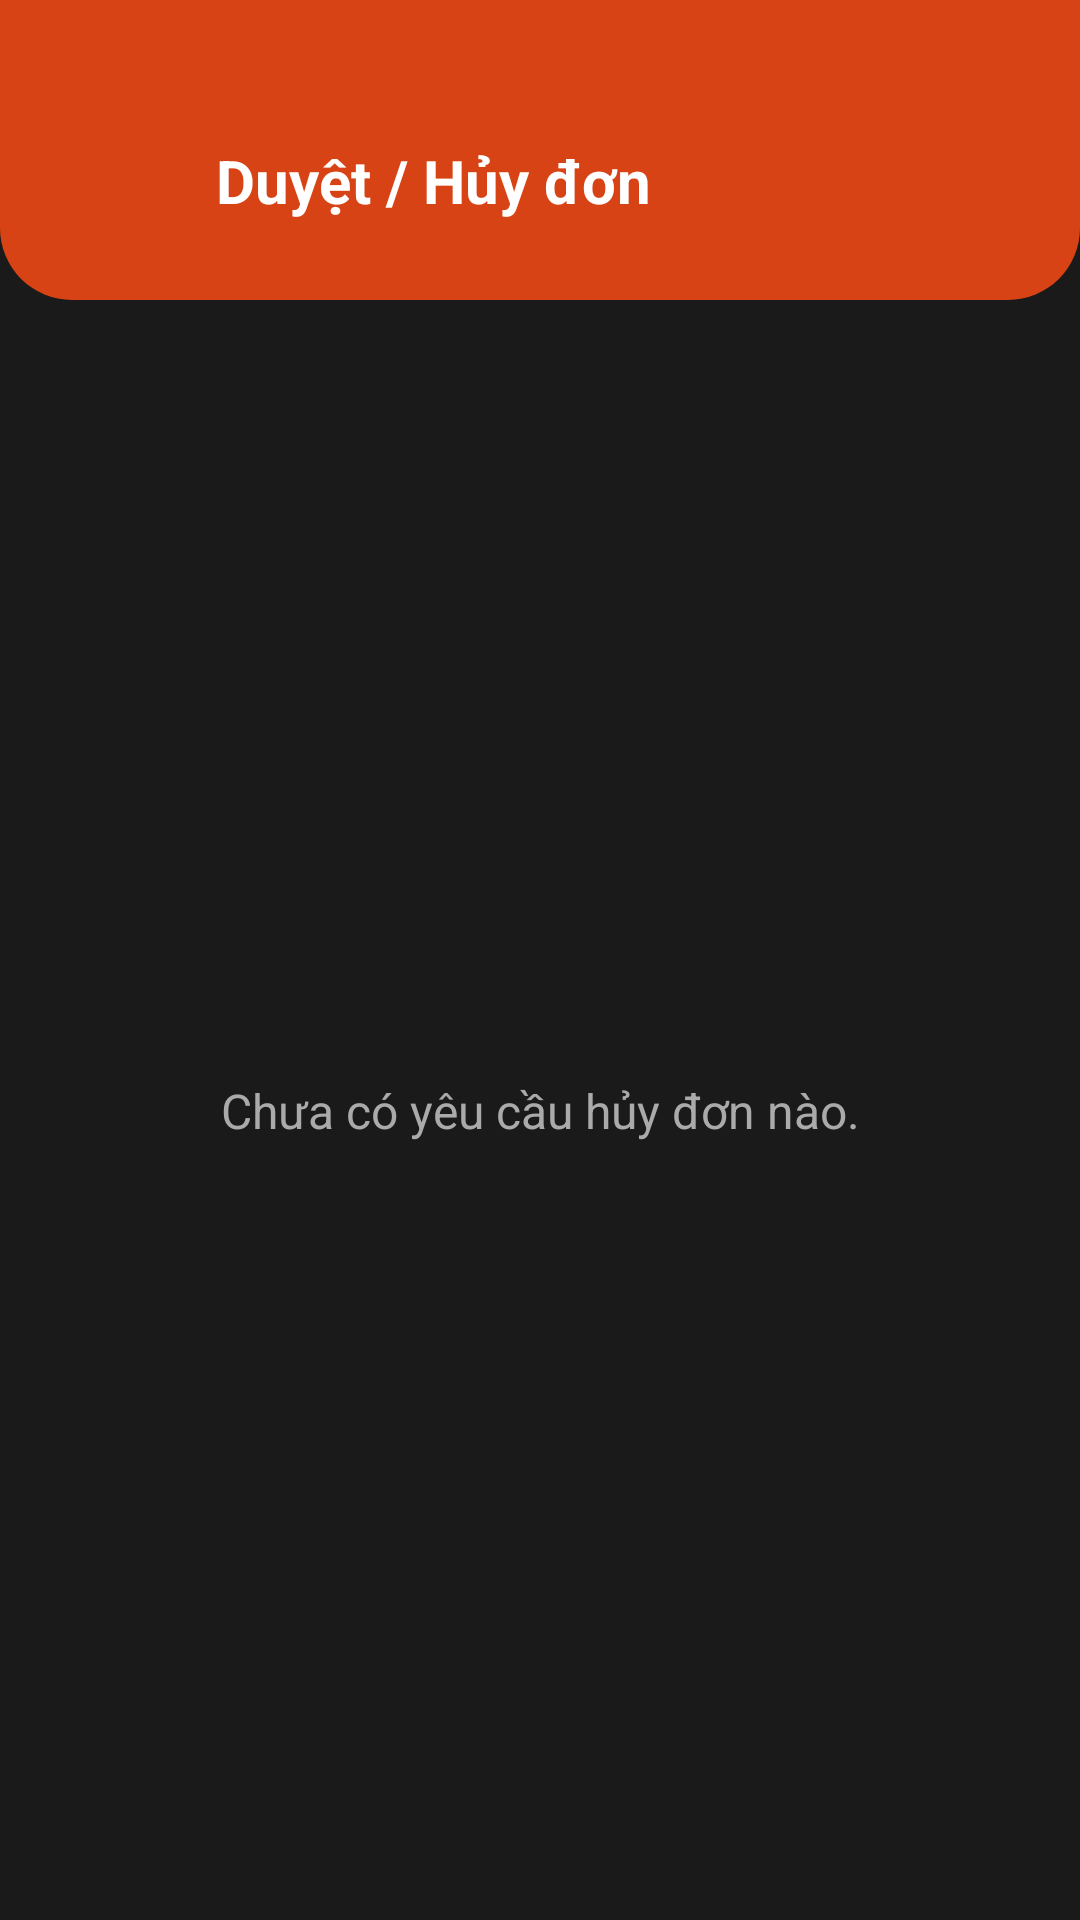

Produce the Android XML layout that renders to this screen, including the resource entries it uses.
<!-- AndroidManifest.xml: application theme Theme.QLCafe -->
<!-- res/layout/fragment_duyet_huy_don.xml -->
<?xml version="1.0" encoding="utf-8"?>
<androidx.constraintlayout.widget.ConstraintLayout xmlns:android="http://schemas.android.com/apk/res/android"
    xmlns:app="http://schemas.android.com/apk/res-auto"
    android:layout_width="match_parent"
    android:layout_height="match_parent"
    android:background="@color/dark_bg">

    
    <androidx.constraintlayout.widget.ConstraintLayout
        android:id="@+id/topBar"
        android:layout_width="match_parent"
        android:layout_height="100dp"
        android:background="@drawable/bg_top_bar_orange"
        android:paddingHorizontal="16dp"
        android:paddingTop="20dp"
        app:layout_constraintTop_toTopOf="parent">

        <ImageView
            android:id="@+id/btnBack"
            android:layout_width="40dp"
            android:layout_height="40dp"
            android:background="@drawable/bg_circle_white_alpha"
            android:contentDescription="Quay lại"
            android:padding="10dp"
            android:src="@drawable/ic_undo"
            app:layout_constraintBottom_toBottomOf="parent"
            app:layout_constraintStart_toStartOf="parent"
            app:layout_constraintTop_toTopOf="parent"
            app:tint="@android:color/white" />

        <TextView
            android:layout_width="wrap_content"
            android:layout_height="wrap_content"
            android:layout_marginStart="16dp"
            android:text="Duyệt / Hủy đơn"
            android:textColor="@android:color/white"
            android:textSize="20sp"
            android:textStyle="bold"
            app:layout_constraintBottom_toBottomOf="@id/btnBack"
            app:layout_constraintStart_toEndOf="@id/btnBack"
            app:layout_constraintTop_toTopOf="@id/btnBack" />
    </androidx.constraintlayout.widget.ConstraintLayout>

    <TextView
        android:layout_width="wrap_content"
        android:layout_height="wrap_content"
        android:text="Chưa có yêu cầu hủy đơn nào."
        android:textColor="@color/text_grey"
        android:textSize="16sp"
        app:layout_constraintBottom_toBottomOf="parent"
        app:layout_constraintEnd_toEndOf="parent"
        app:layout_constraintStart_toStartOf="parent"
        app:layout_constraintTop_toBottomOf="@id/topBar" />

</androidx.constraintlayout.widget.ConstraintLayout>
<!-- resources referenced by this layout -->
<resources>
  <color name="dark_bg">#1A1A1A</color>
  <color name="text_grey">#AAAAAA</color>
  <!-- drawable bg_top_bar_orange (drawable) -->
  <?xml version="1.0" encoding="utf-8"?>
  <shape xmlns:android="http://schemas.android.com/apk/res/android">
      <solid android:color="@color/orange_main" />
      <corners android:bottomLeftRadius="24dp" android:bottomRightRadius="24dp" />
  </shape>
  <style name="Theme.QLCafe" parent="Theme.MaterialComponents.DayNight.NoActionBar">
          
          <item name="android:forceDarkAllowed">true</item>
      </style>
  <color name="orange_main">#D84315</color>
</resources>
